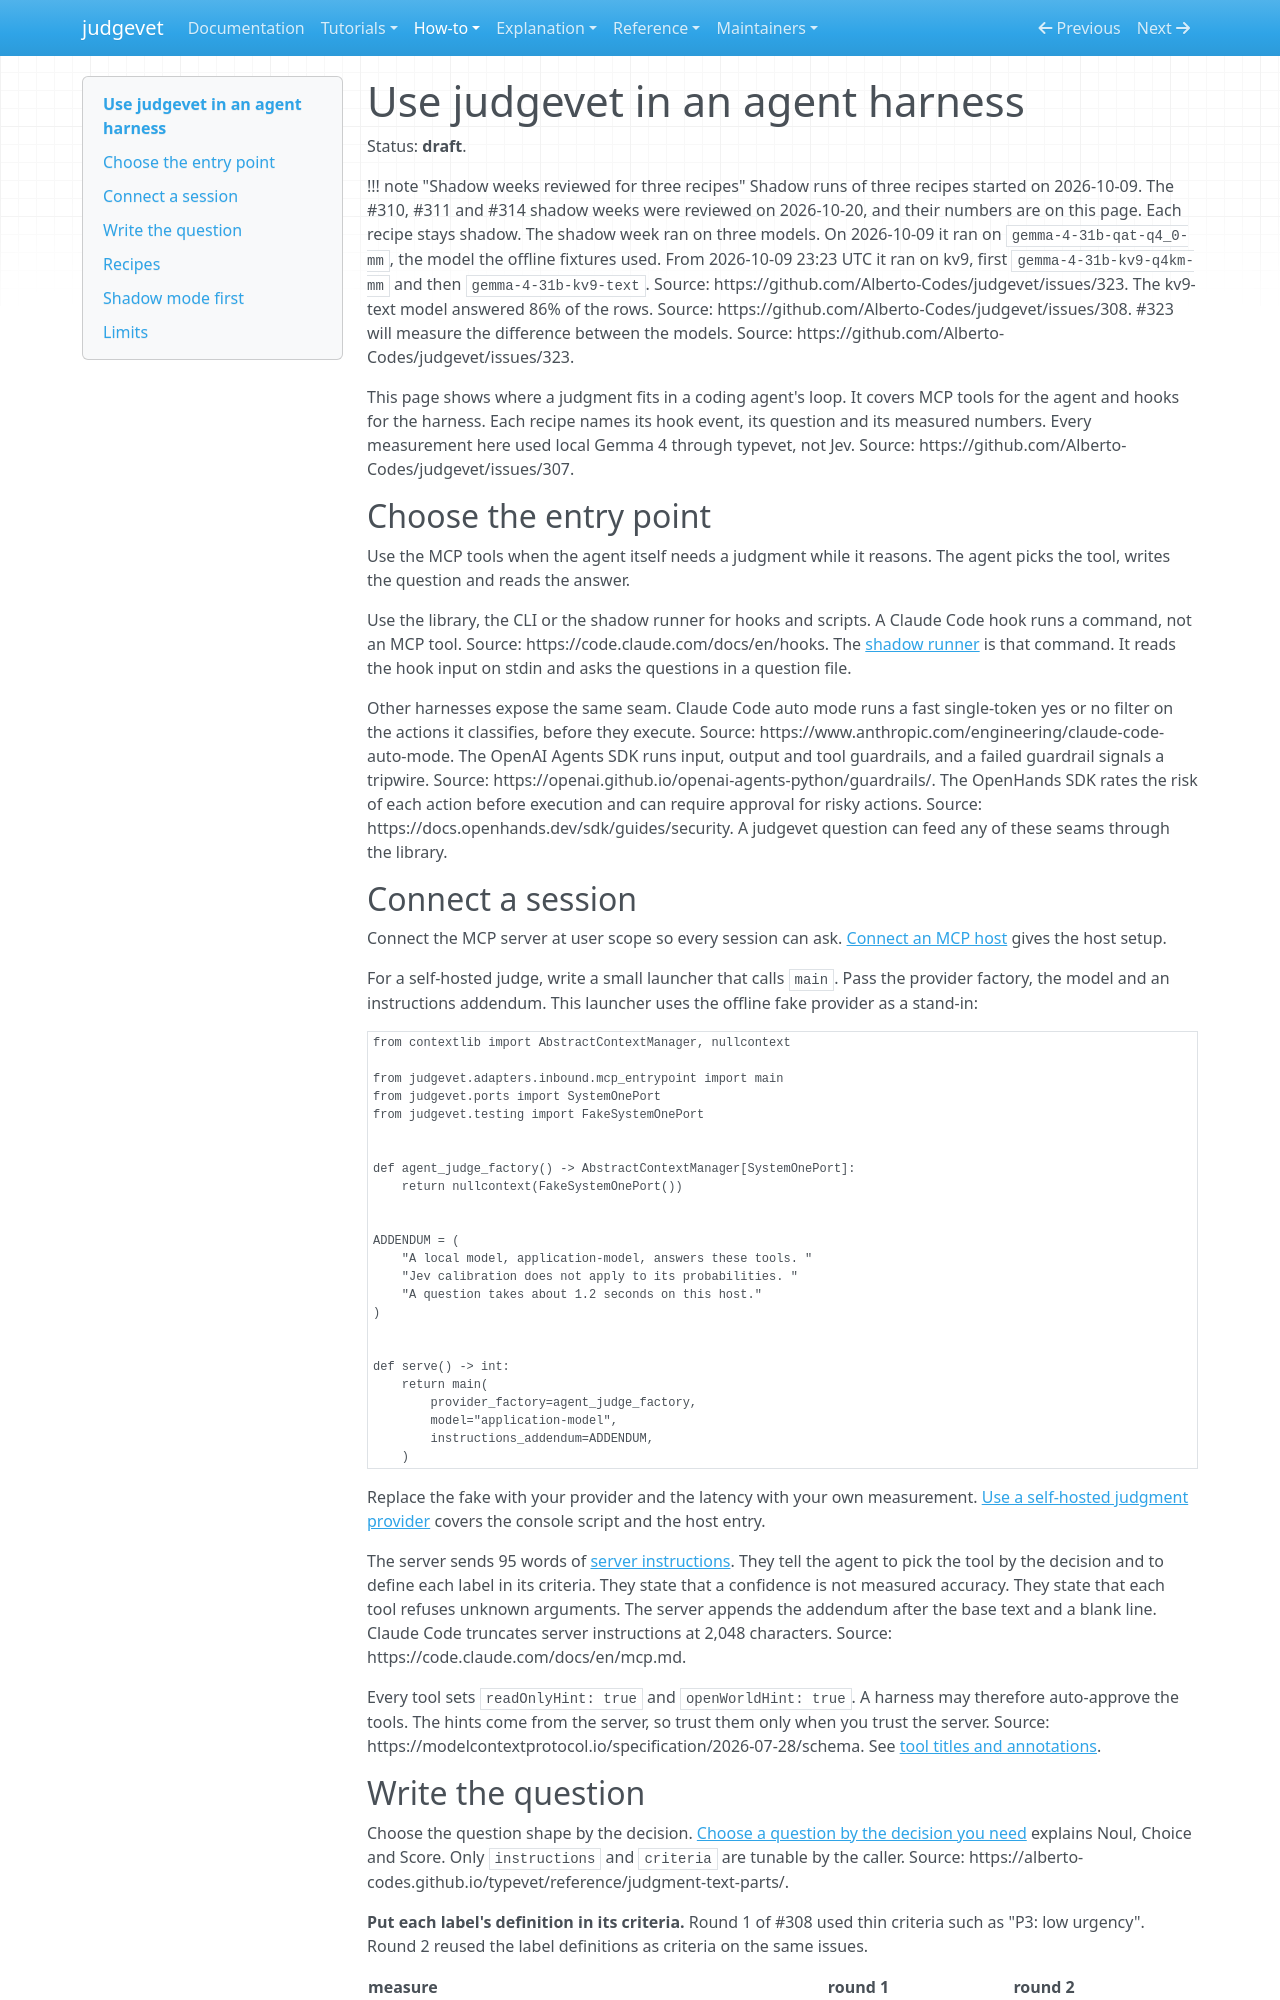

repository: Alberto-Codes/judgevet · page: how-to/use-in-an-agent-harness/index.html · generator: mkdocs

---
status: draft
---

# Use judgevet in an agent harness

Status: **draft**.

!!! note "Shadow weeks reviewed for three recipes"
    Shadow runs of three recipes started on 2026-10-09.
    The #310, #311 and #314 shadow weeks were reviewed on 2026-10-20, and their numbers are on this page.
    Each recipe stays shadow.
    The shadow week ran on three models.
    On 2026-10-09 it ran on `gemma-4-31b-qat-q4_0-mm`, the model the offline fixtures used.
    From 2026-10-09 23:23 UTC it ran on kv9, first `gemma-4-31b-kv9-q4km-mm` and then `gemma-4-31b-kv9-text`.
    Source: https://github.com/Alberto-Codes/judgevet/issues/323.
    The kv9-text model answered 86% of the rows.
    Source: https://github.com/Alberto-Codes/judgevet/issues/308.
    #323 will measure the difference between the models.
    Source: https://github.com/Alberto-Codes/judgevet/issues/323.

This page shows where a judgment fits in a coding agent's loop.
It covers MCP tools for the agent and hooks for the harness.
Each recipe names its hook event, its question and its measured numbers.
Every measurement here used local Gemma 4 through typevet, not Jev.
Source: https://github.com/Alberto-Codes/judgevet/issues/307.

## Choose the entry point

Use the MCP tools when the agent itself needs a judgment while it reasons.
The agent picks the tool, writes the question and reads the answer.

Use the library, the CLI or the shadow runner for hooks and scripts.
A Claude Code hook runs a command, not an MCP tool.
Source: https://code.claude.com/docs/en/hooks.
The [shadow runner](https://github.com/Alberto-Codes/judgevet/blob/main/examples/agent-hooks/README.md)
is that command.
It reads the hook input on stdin and asks the questions in a question file.

Other harnesses expose the same seam.
Claude Code auto mode runs a fast single-token yes or no filter on the actions it classifies, before they execute.
Source: https://www.anthropic.com/engineering/claude-code-auto-mode.
The OpenAI Agents SDK runs input, output and tool guardrails, and a failed guardrail signals a tripwire.
Source: https://openai.github.io/openai-agents-python/guardrails/.
The OpenHands SDK rates the risk of each action before execution and can require approval for risky actions.
Source: https://docs.openhands.dev/sdk/guides/security.
A judgevet question can feed any of these seams through the library.

## Connect a session

Connect the MCP server at user scope so every session can ask.
[Connect an MCP host](connect-mcp.md#claude-code) gives the host setup.

For a self-hosted judge, write a small launcher that calls `main`.
Pass the provider factory, the model and an instructions addendum.
This launcher uses the offline fake provider as a stand-in:

```python
from contextlib import AbstractContextManager, nullcontext

from judgevet.adapters.inbound.mcp_entrypoint import main
from judgevet.ports import SystemOnePort
from judgevet.testing import FakeSystemOnePort


def agent_judge_factory() -> AbstractContextManager[SystemOnePort]:
    return nullcontext(FakeSystemOnePort())


ADDENDUM = (
    "A local model, application-model, answers these tools. "
    "Jev calibration does not apply to its probabilities. "
    "A question takes about 1.2 seconds on this host."
)


def serve() -> int:
    return main(
        provider_factory=agent_judge_factory,
        model="application-model",
        instructions_addendum=ADDENDUM,
    )
```

Replace the fake with your provider and the latency with your own measurement.
[Use a self-hosted judgment provider](use-a-self-hosted-provider.md#serve-mcp-on-the-provider)
covers the console script and the host entry.

The server sends 95 words of [server instructions](../reference/mcp.md#server-instructions).
They tell the agent to pick the tool by the decision and to define each label in its criteria.
They state that a confidence is not measured accuracy.
They state that each tool refuses unknown arguments.
The server appends the addendum after the base text and a blank line.
Claude Code truncates server instructions at 2,048 characters.
Source: https://code.claude.com/docs/en/mcp.md.

Every tool sets `readOnlyHint: true` and `openWorldHint: true`.
A harness may therefore auto-approve the tools.
The hints come from the server, so trust them only when you trust the server.
Source: https://modelcontextprotocol.io/specification/2026-07-28/schema.
See [tool titles and annotations](../reference/mcp.md#tool-titles-and-annotations).
